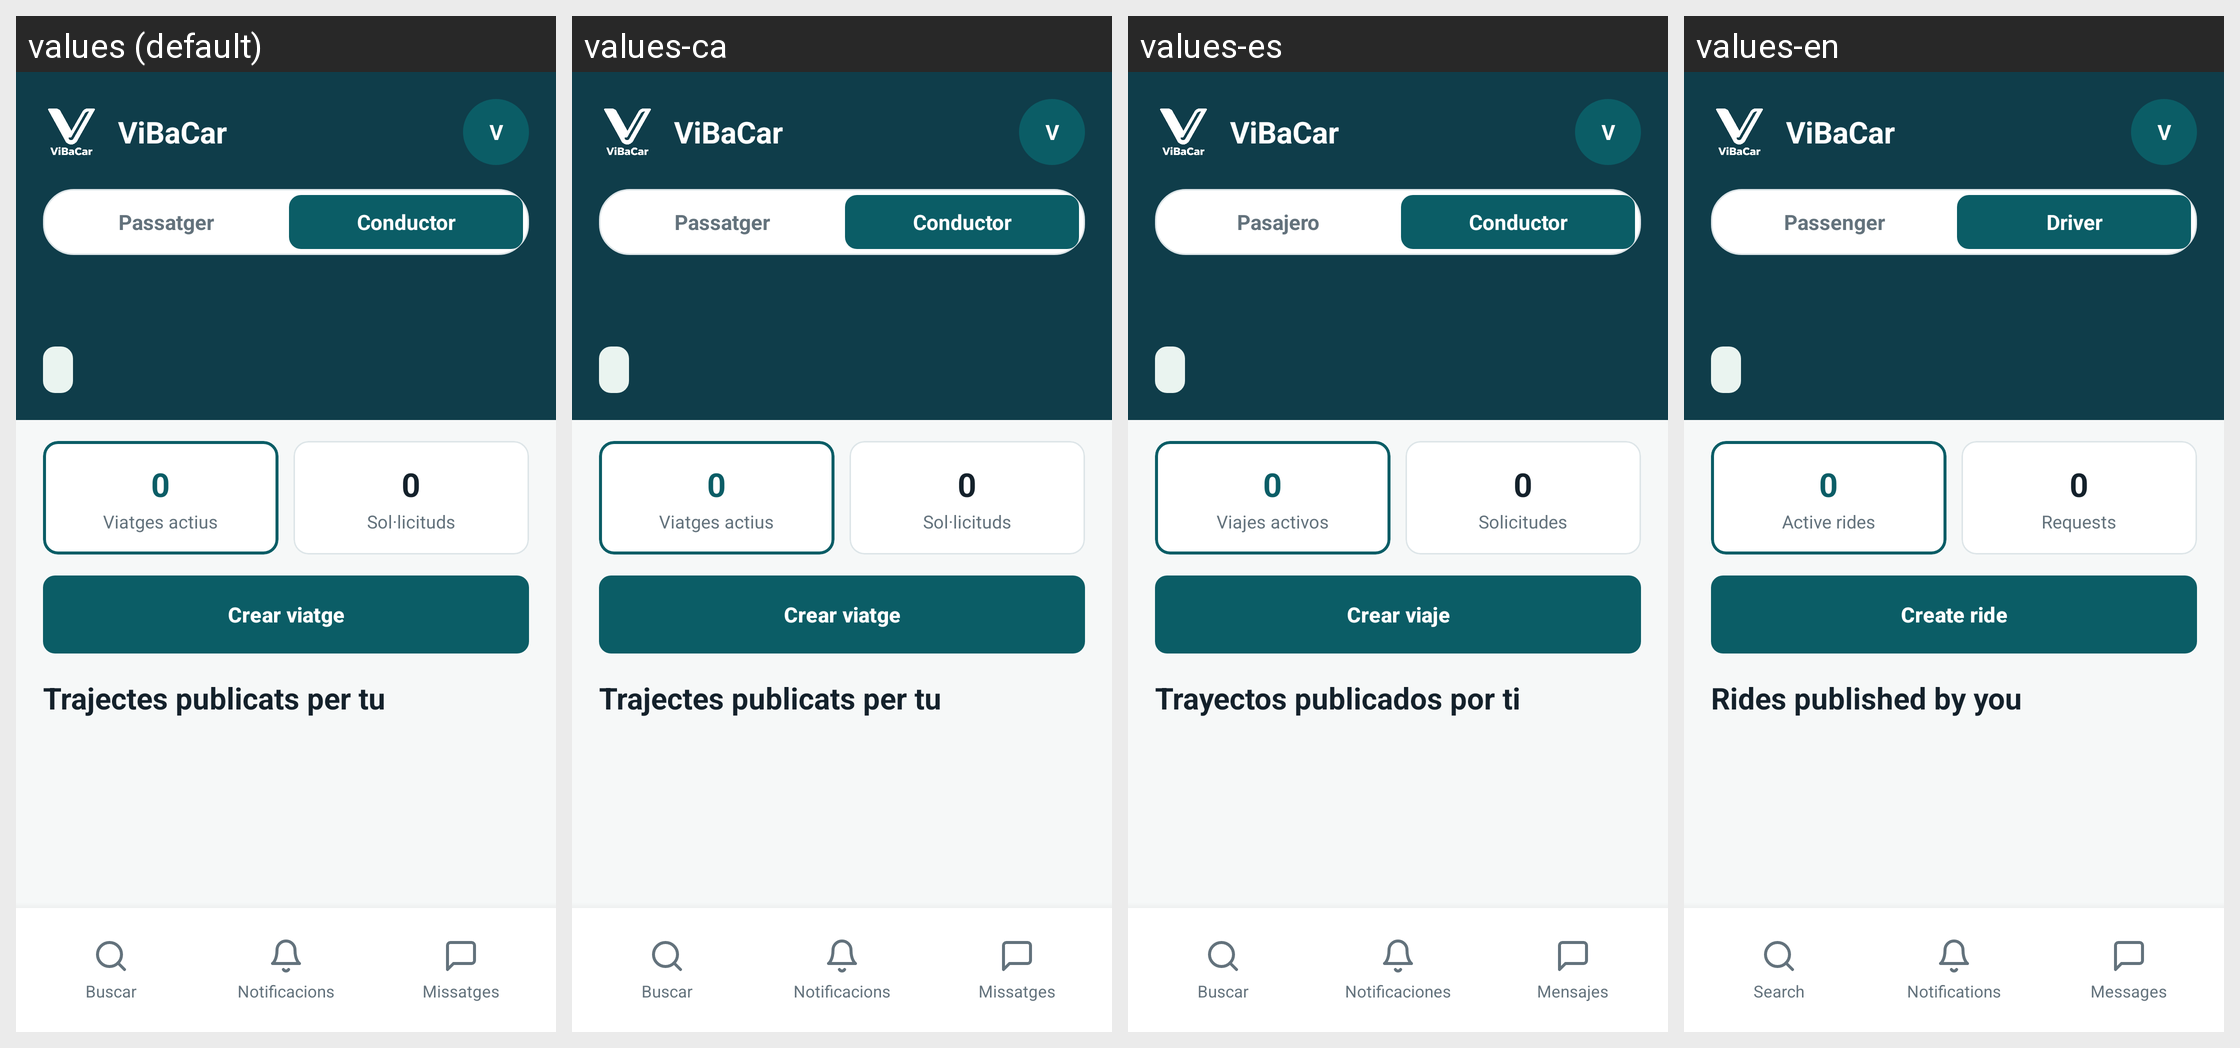

The Android screen above is rendered under several locales of the same app. Produce the string resources it draws, with the default and per-locale values.
Android screen res/layout/activity_pantalla_conductor.xml rendered under 4 locales, left to right: values (default), values-ca, values-es, values-en. Device: Nexus 5 (rendered at 1080×1920; each locale shown at half size, 540×960, under a caption strip naming it); theme Theme.ViBaCar.
Strings drawn on this screen, with the default value and each locale's value (text and hints the layout hard-codes, and strings that could not be matched under every locale, appear in the picture but are not listed):

nom_marca
  values: ViBaCar
  values-ca: ViBaCar
  values-es: ViBaCar
  values-en: ViBaCar

tab_passatger
  values: Passatger
  values-ca: Passatger
  values-es: Pasajero
  values-en: Passenger

tab_conductor
  values: Conductor
  values-ca: Conductor
  values-es: Conductor
  values-en: Driver

conductor_resum_publicats_buit
  values: 0
  values-ca: 0
  values-es: 0
  values-en: 0

conductor_titol_publicats
  values: Viatges actius
  values-ca: Viatges actius
  values-es: Viajes activos
  values-en: Active rides

conductor_resum_sollicituds_buit
  values: 0
  values-ca: 0
  values-es: 0
  values-en: 0

conductor_titol_sollicituds
  values: Sol·licituds
  values-ca: Sol·licituds
  values-es: Solicitudes
  values-en: Requests

boto_crear_viatge
  values: Crear viatge
  values-ca: Crear viatge
  values-es: Crear viaje
  values-en: Create ride

conductor_llista_titol
  values: Trajectes publicats per tu
  values-ca: Trajectes publicats per tu
  values-es: Trayectos publicados por ti
  values-en: Rides published by you

nav_buscar
  values: Buscar
  values-ca: Buscar
  values-es: Buscar
  values-en: Search

nav_notificacions
  values: Notificacions
  values-ca: Notificacions
  values-es: Notificaciones
  values-en: Notifications

nav_missatges
  values: Missatges
  values-ca: Missatges
  values-es: Mensajes
  values-en: Messages
